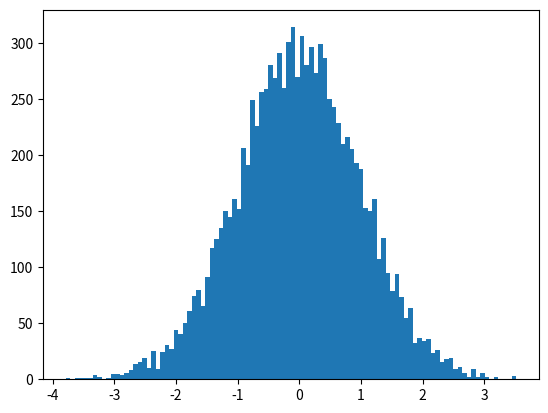

Write Python code to recreate this figure.
import numpy as np
import scipy.stats as sp
import matplotlib.pyplot as plt

nombres_gaussiens = np.random.randn(10000)

plt.figure()
plt.hist(nombres_gaussiens, 100)
plt.show()